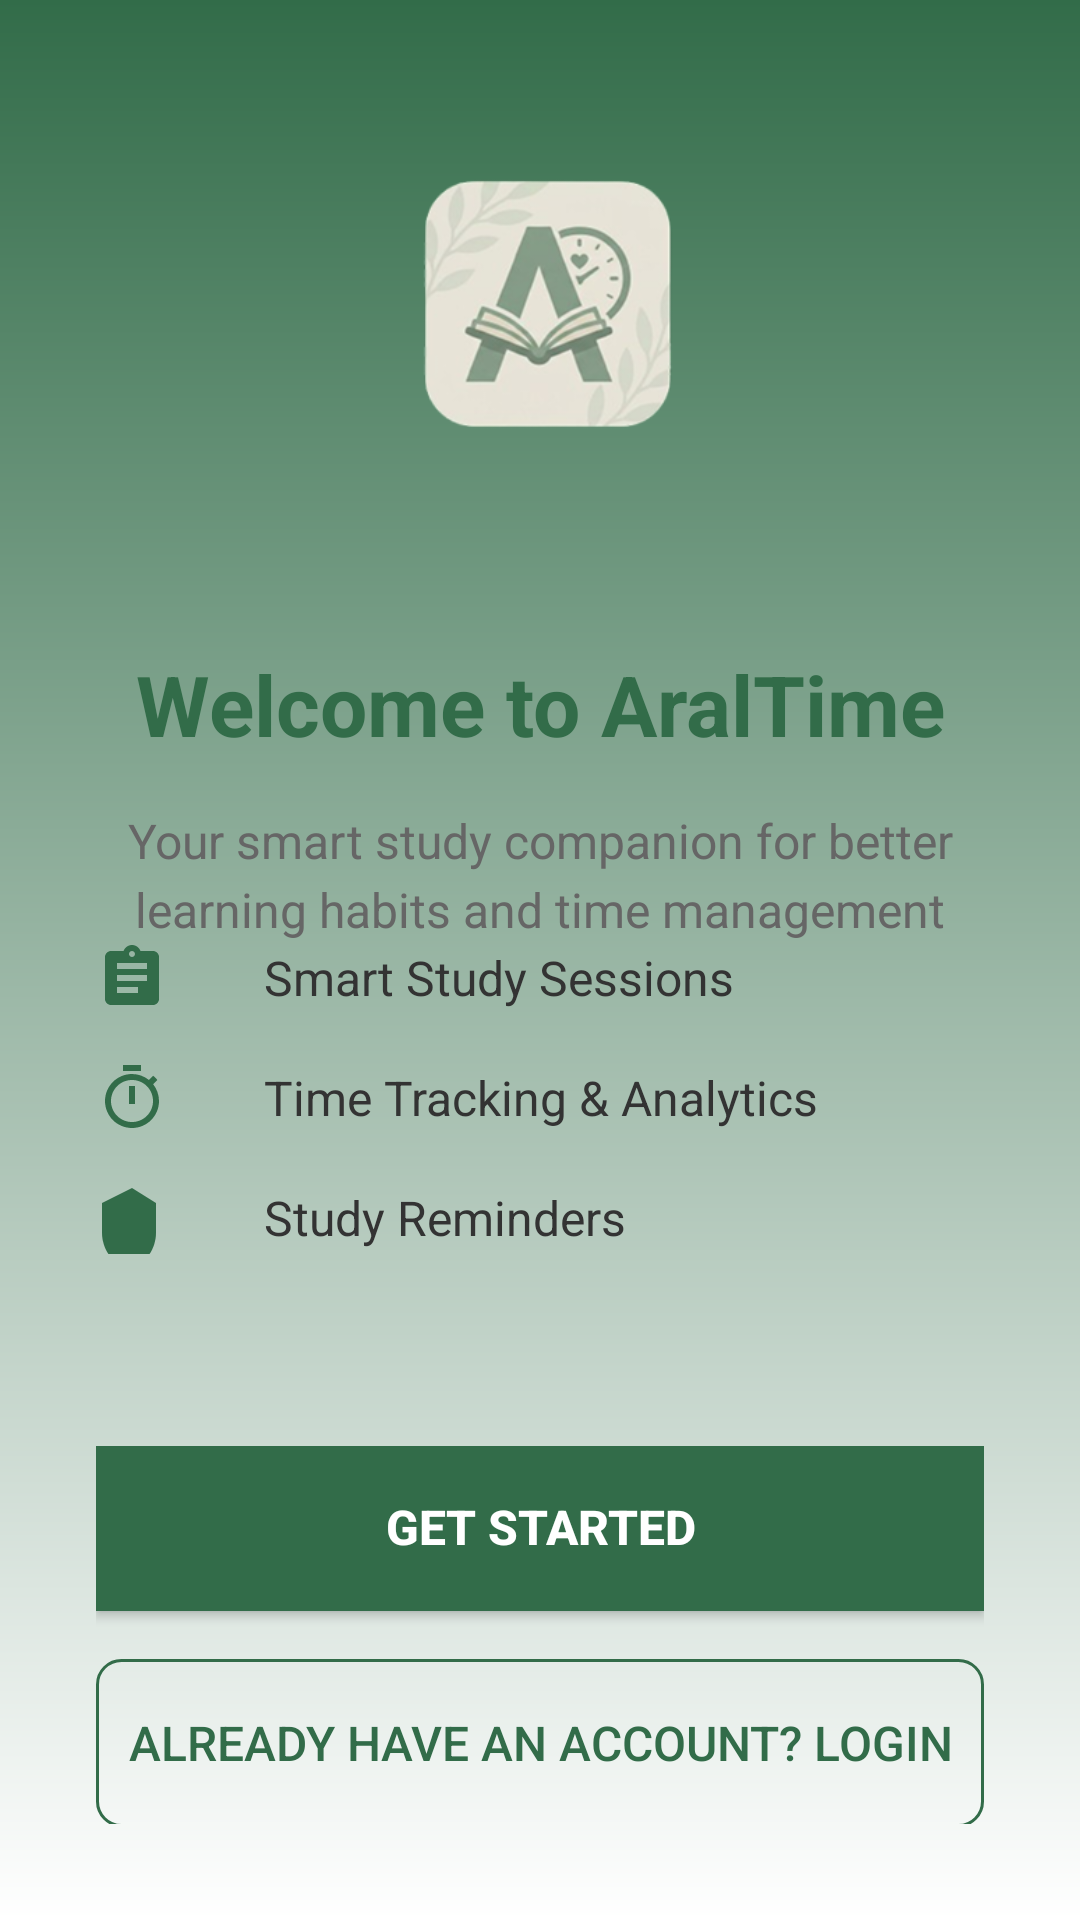

The Android layout XML behind this screen, and the referenced resources:
<!-- AndroidManifest.xml: application theme Theme.Araltime -->
<!-- res/layout/activity_onboarding.xml -->
<?xml version="1.0" encoding="utf-8"?>
<androidx.constraintlayout.widget.ConstraintLayout xmlns:android="http://schemas.android.com/apk/res/android"
    xmlns:app="http://schemas.android.com/apk/res-auto"
    xmlns:tools="http://schemas.android.com/tools"
    android:layout_width="match_parent"
    android:layout_height="match_parent"
    tools:context=".activities.OnboardingActivity">

    
    <View
        android:layout_width="0dp"
        android:layout_height="0dp"
        android:background="@drawable/gradient_background"
        app:layout_constraintTop_toTopOf="parent"
        app:layout_constraintBottom_toBottomOf="parent"
        app:layout_constraintStart_toStartOf="parent"
        app:layout_constraintEnd_toEndOf="parent" />

    
    <LinearLayout
        android:layout_width="0dp"
        android:layout_height="0dp"
        android:orientation="vertical"
        android:padding="32dp"
        android:gravity="center"
        app:layout_constraintBottom_toBottomOf="parent"
        app:layout_constraintEnd_toEndOf="parent"
        app:layout_constraintStart_toStartOf="parent"
        app:layout_constraintTop_toTopOf="parent">

        
        <ImageView
            android:id="@+id/iv_app_logo"
            android:layout_width="120dp"
            android:layout_height="120dp"
            android:layout_marginBottom="32dp"
            android:src="@drawable/logo"
            android:contentDescription="@string/app_name"
            android:scaleType="centerCrop" />

        
        <TextView
            android:id="@+id/tv_welcome_title"
            android:layout_width="wrap_content"
            android:layout_height="wrap_content"
            android:text="Welcome to AralTime"
            android:textSize="28sp"
            android:textStyle="bold"
            android:textColor="#326c49"
            android:layout_marginTop="32dp"
            android:gravity="center" />

        
        <TextView
            android:id="@+id/tv_welcome_subtitle"
            android:layout_width="match_parent"
            android:layout_height="wrap_content"
            android:text="Your smart study companion for better learning habits and time management"
            android:textSize="16sp"
            android:textColor="#666666"
            android:layout_marginTop="16dp"
            android:gravity="center"
            android:lineSpacingExtra="4dp" />

        
        <LinearLayout
            android:layout_width="match_parent"
            android:layout_height="wrap_content"
            android:orientation="vertical"
            android:layout_marginBottom="48dp">

            
            <LinearLayout
                android:layout_width="match_parent"
                android:layout_height="wrap_content"
                android:orientation="horizontal"
                android:gravity="center_vertical"
                android:layout_marginBottom="16dp">

                <ImageView
                    android:layout_width="24dp"
                    android:layout_height="24dp"
                    android:src="@drawable/ic_goals"
                    android:layout_marginEnd="16dp"
                    android:contentDescription="Feature check"
                    app:tint="@color/primary_color" />

                <TextView
                    android:layout_width="0dp"
                    android:layout_height="wrap_content"
                    android:layout_weight="1"
                    android:text="Smart Study Sessions"
                    android:textSize="16sp"
                    android:textColor="#333333"
                    android:layout_marginStart="16dp" />
            </LinearLayout>

            
            <LinearLayout
                android:layout_width="match_parent"
                android:layout_height="wrap_content"
                android:orientation="horizontal"
                android:gravity="center_vertical"
                android:layout_marginBottom="16dp">

                <ImageView
                    android:layout_width="24dp"
                    android:layout_height="24dp"
                    android:src="@drawable/ic_timer"
                    android:layout_marginEnd="16dp"
                    android:contentDescription="Feature check"
                    app:tint="@color/primary_color" />

                <TextView
                    android:layout_width="0dp"
                    android:layout_height="wrap_content"
                    android:layout_weight="1"
                    android:text="Time Tracking &amp; Analytics"
                    android:textSize="16sp"
                    android:textColor="#333333"
                    android:layout_marginStart="16dp" />
            </LinearLayout>

            
            <LinearLayout
                android:layout_width="match_parent"
                android:layout_height="wrap_content"
                android:orientation="horizontal"
                android:gravity="center_vertical"
                android:layout_marginBottom="16dp">

                <ImageView
                    android:layout_width="24dp"
                    android:layout_height="24dp"
                    android:src="@drawable/ic_notification"
                    android:layout_marginEnd="16dp"
                    android:contentDescription="Feature check"
                    app:tint="@color/primary_color" />

                <TextView
                    android:layout_width="0dp"
                    android:layout_height="wrap_content"
                    android:layout_weight="1"
                    android:text="Study Reminders"
                    android:textSize="16sp"
                    android:textColor="#333333"
                    android:layout_marginStart="16dp" />
            </LinearLayout>
        </LinearLayout>

        
        <LinearLayout
            android:layout_width="match_parent"
            android:layout_height="wrap_content"
            android:orientation="vertical"
            android:gravity="center">

            
            <Button
                android:id="@+id/btn_sign_up"
                android:layout_width="match_parent"
                android:layout_height="56dp"
                android:text="Get Started"
                android:textSize="16sp"
                android:textStyle="bold"
                android:textColor="#FFFFFF"
                android:background="@color/primary_color"
                android:layout_marginBottom="16dp"
                android:elevation="4dp" />

            
            <Button
                android:id="@+id/btn_login"
                android:layout_width="match_parent"
                android:layout_height="56dp"
                android:text="Already have an account? Login"
                android:textSize="16sp"
                android:textColor="#326c49"
                android:background="@drawable/button_outline"
                style="?android:attr/borderlessButtonStyle" />
        </LinearLayout>
    </LinearLayout>

</androidx.constraintlayout.widget.ConstraintLayout>
<!-- resources referenced by this layout -->
<resources>
  <color name="primary_color">#326c49</color>
  <!-- drawable button_outline (drawable) -->
  <?xml version="1.0" encoding="utf-8"?>
  <shape xmlns:android="http://schemas.android.com/apk/res/android"
      android:shape="rectangle">
      <stroke
          android:width="1dp"
          android:color="#326c49" />
      <corners android:radius="8dp" />
      <solid android:color="@android:color/transparent" />
  </shape>
  <!-- drawable gradient_background (drawable) -->
  <?xml version="1.0" encoding="utf-8"?>
  <shape xmlns:android="http://schemas.android.com/apk/res/android"
      android:shape="rectangle">
      <gradient
          android:startColor="#FFFFFF"
          android:endColor="@color/primary_color"
          android:angle="90" />
  </shape>
  <!-- drawable ic_goals (drawable) -->
  <?xml version="1.0" encoding="utf-8"?>
  <vector xmlns:android="http://schemas.android.com/apk/res/android"
      android:width="24dp"
      android:height="24dp"
      android:viewportWidth="24"
      android:viewportHeight="24"
      android:tint="@color/primary_color">
      <path
          android:fillColor="@android:color/white"
          android:pathData="M19,3h-4.18C14.4,1.84 13.3,1 12,1c-1.3,0 -2.4,0.84 -2.82,2H5c-1.1,0 -2,0.9 -2,2v14c0,1.1 0.9,2 2,2h14c1.1,0 2,-0.9 2,-2V5c0,-1.1 -0.9,-2 -2,-2zM12,3c0.55,0 1,0.45 1,1s-0.45,1 -1,1 -1,-0.45 -1,-1 0.45,-1 1,-1zM14,17H7v-2h7V17zM17,13H7v-2h10V13zM17,9H7V7h10V9z"/>
  </vector>
  <!-- drawable ic_notification (drawable) -->
  <?xml version="1.0" encoding="utf-8"?>
  <vector xmlns:android="http://schemas.android.com/apk/res/android"
      android:width="24dp"
      android:height="24dp"
      android:viewportWidth="24"
      android:viewportHeight="24"
      android:tint="@color/primary_color">
      
      <path
          android:fillColor="@android:color/white"
          android:pathData="M12,2L2,7v10c0,5.55 3.84,10.74 9,12 5.16,-1.26 9,-6.45 9,-12V7L12,2z"/>
  </vector>
  <!-- drawable ic_timer (drawable) -->
  <?xml version="1.0" encoding="utf-8"?>
  <vector xmlns:android="http://schemas.android.com/apk/res/android"
      android:width="24dp"
      android:height="24dp"
      android:viewportWidth="24"
      android:viewportHeight="24"
      android:tint="@color/primary_color">
      <path
          android:fillColor="@android:color/white"
          android:pathData="M15,1H9v2h6V1zM11,14h2V8h-2V14zM19.03,7.39l1.42,-1.42c-0.43,-0.51 -0.9,-0.99 -1.41,-1.41l-1.42,1.42C16.07,4.74 14.12,4 12,4c-4.97,0 -9,4.03 -9,9s4.02,9 9,9 9,-4.03 9,-9c0,-2.12 -0.74,-4.07 -1.97,-5.61zM12,20c-3.87,0 -7,-3.13 -7,-7s3.13,-7 7,-7 7,3.13 7,7 -3.13,7 -7,7z"/>
  </vector>
  <!-- drawable logo: png bitmap (drawable, 44046 bytes) -->
  <string name="app_name">Araltime</string>
  <style name="Theme.Araltime" parent="Base.Theme.Araltime" />
  <style name="Base.Theme.Araltime" parent="Theme.Material3.DayNight.NoActionBar">
          
          
      </style>
</resources>
